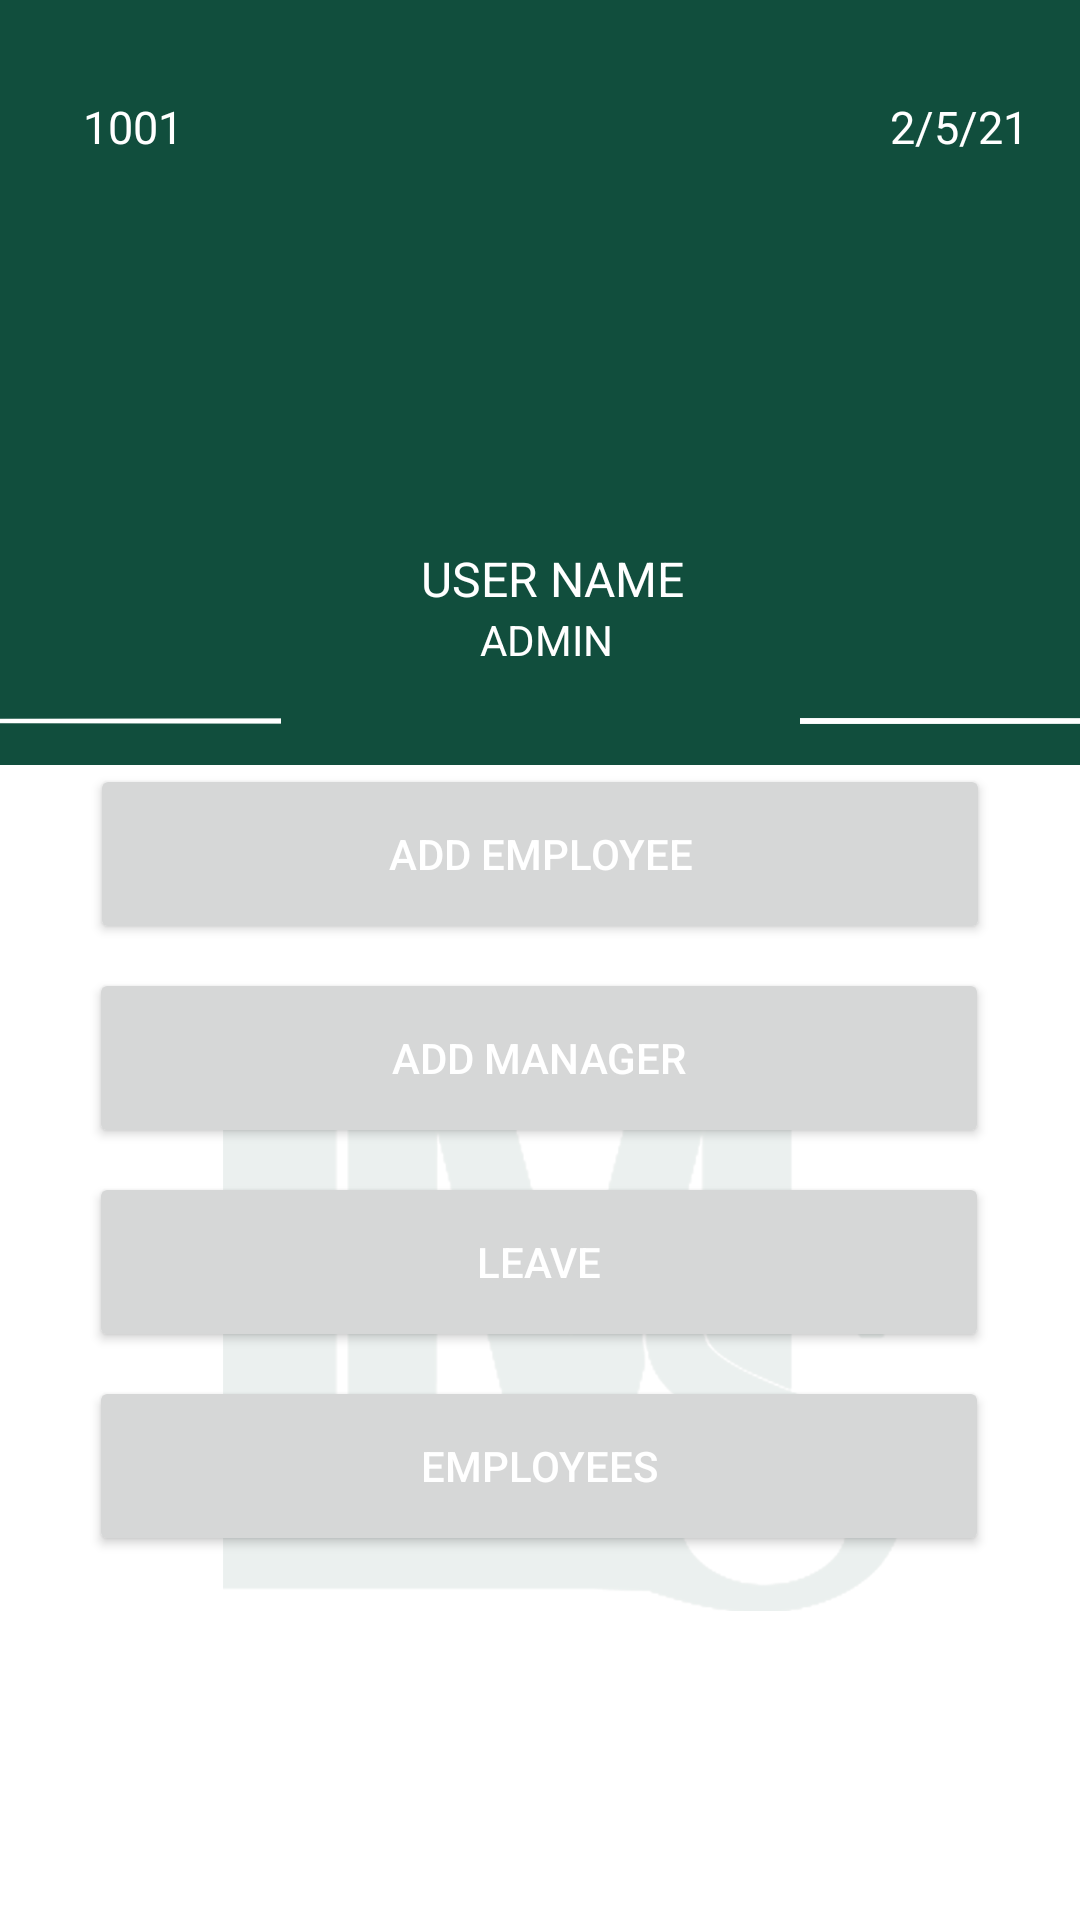

Here is an Android app screen rendered from its layout file. Give the layout XML and the strings, colors and styles it references.
<!-- AndroidManifest.xml: application theme Theme.LMS -->
<!-- res/layout/activity_dashboard_admin.xml -->
<?xml version="1.0" encoding="utf-8"?>
<ScrollView xmlns:android="http://schemas.android.com/apk/res/android"
    xmlns:app="http://schemas.android.com/apk/res-auto"
    xmlns:tools="http://schemas.android.com/tools"
    android:layout_width="match_parent"
    android:layout_height="match_parent"
    android:background="@drawable/b3"
    tools:context=".Dashboard_admin">

   <androidx.constraintlayout.widget.ConstraintLayout
       android:layout_width="match_parent"
       android:layout_height="match_parent">

       <TextView
           android:id="@+id/tvid"
           android:layout_width="wrap_content"
           android:layout_height="wrap_content"
           android:layout_marginStart="24dp"
           android:layout_marginLeft="24dp"
           android:layout_marginTop="32dp"
           android:text=" 1001"
           android:textColor="@color/white"
           android:textSize="15sp"
           app:layout_constraintStart_toStartOf="parent"
           app:layout_constraintTop_toTopOf="parent" />

       <TextView
           android:id="@+id/tvjdate"
           android:layout_width="wrap_content"
           android:layout_height="wrap_content"
           android:layout_marginTop="32dp"
           android:text=" 2/5/21"
           android:textColor="@color/white"
           android:textSize="15sp"
           app:layout_constraintEnd_toEndOf="parent"
           app:layout_constraintHorizontal_bias="0.931"
           app:layout_constraintStart_toEndOf="@+id/tvid"
           app:layout_constraintTop_toTopOf="parent" />

       <ImageView
           android:id="@+id/iv2"
           android:layout_width="130dp"
           android:layout_height="130dp"
           android:layout_marginTop="40dp"
           android:src="@drawable/placehoder"
           app:layout_constraintEnd_toEndOf="parent"
           app:layout_constraintHorizontal_bias="0.498"
           app:layout_constraintStart_toStartOf="parent"
           app:layout_constraintTop_toTopOf="parent" />

       <TextView
           android:id="@+id/tvep"
           android:layout_width="match_parent"
           android:layout_height="wrap_content"
           android:layout_marginStart="8dp"
           android:layout_marginLeft="8dp"
           android:layout_marginTop="12dp"
           android:gravity="center"
           android:text="USER NAME"
           android:textColor="@color/white"
           android:textSize="16sp"
           app:layout_constraintStart_toStartOf="parent"
           app:layout_constraintTop_toBottomOf="@+id/iv2" />

       <TextView
           android:id="@+id/tvm"
           android:layout_width="match_parent"
           android:layout_height="wrap_content"
           android:layout_marginStart="4dp"
           android:layout_marginLeft="4dp"
           android:gravity="center"
           android:text="ADMIN"
           android:textColor="@color/white"
           android:textSize="14sp"
           app:layout_constraintStart_toStartOf="parent"
           app:layout_constraintTop_toBottomOf="@+id/tvep" />

       <Button
           android:id="@+id/btnpae"
           android:layout_width="300dp"
           android:layout_height="60dp"
           android:layout_marginTop="32dp"
           android:onClick="adde"
           android:text="Add Employee"
           android:textColor="@color/white"
           app:layout_constraintEnd_toEndOf="parent"
           app:layout_constraintStart_toStartOf="parent"
           app:layout_constraintTop_toBottomOf="@+id/tvm" />

       <Button
           android:id="@+id/btnpm"
           android:layout_width="300dp"
           android:layout_height="60dp"
           android:layout_marginTop="8dp"
           android:onClick="addm"
           android:text="Add Manager"
           android:textColor="@color/white"
           app:layout_constraintEnd_toEndOf="parent"
           app:layout_constraintHorizontal_bias="0.495"
           app:layout_constraintStart_toStartOf="parent"
           app:layout_constraintTop_toBottomOf="@+id/btnpae" />

       <Button
           android:id="@+id/btnpl"
           android:layout_width="300dp"
           android:layout_height="60dp"
           android:layout_marginTop="8dp"
           android:onClick="btnl"
           android:text="Leave"
           android:textColor="@color/white"
           app:layout_constraintEnd_toEndOf="parent"
           app:layout_constraintHorizontal_bias="0.495"
           app:layout_constraintStart_toStartOf="parent"
           app:layout_constraintTop_toBottomOf="@+id/btnpm" />

       <Button
           android:id="@+id/btnep"
           android:layout_width="300dp"
           android:layout_height="60dp"
           android:layout_marginTop="8dp"
           android:onClick="btne"
           android:text="Employees"
           android:textColor="@color/white"
           app:layout_constraintEnd_toEndOf="parent"
           app:layout_constraintHorizontal_bias="0.495"
           app:layout_constraintStart_toStartOf="parent"
           app:layout_constraintTop_toBottomOf="@+id/btnpl" />

   </androidx.constraintlayout.widget.ConstraintLayout>

</ScrollView>
<!-- resources referenced by this layout -->
<resources>
  <color name="white">#FFFFFFFF</color>
  <!-- drawable b3: png bitmap (drawable-v24, 33335 bytes) -->
  <style name="Theme.LMS" parent="Theme.MaterialComponents.DayNight.DarkActionBar">
          
          <item name="colorPrimary">@color/theme1</item>
          <item name="colorPrimaryVariant">@color/black</item>
          <item name="colorOnPrimary">@color/white</item>
          
          <item name="colorSecondary">@color/theme1</item>
          <item name="colorSecondaryVariant">@color/teal_700</item>
          <item name="colorOnSecondary">@color/white</item>
          
          <item name="android:statusBarColor" tools:targetApi="l">?attr/colorPrimaryVariant</item>
          
      </style>
  <color name="theme1">#114e3d</color>
  <color name="black">#FF000000</color>
  <color name="teal_700">#FF018786</color>
</resources>
